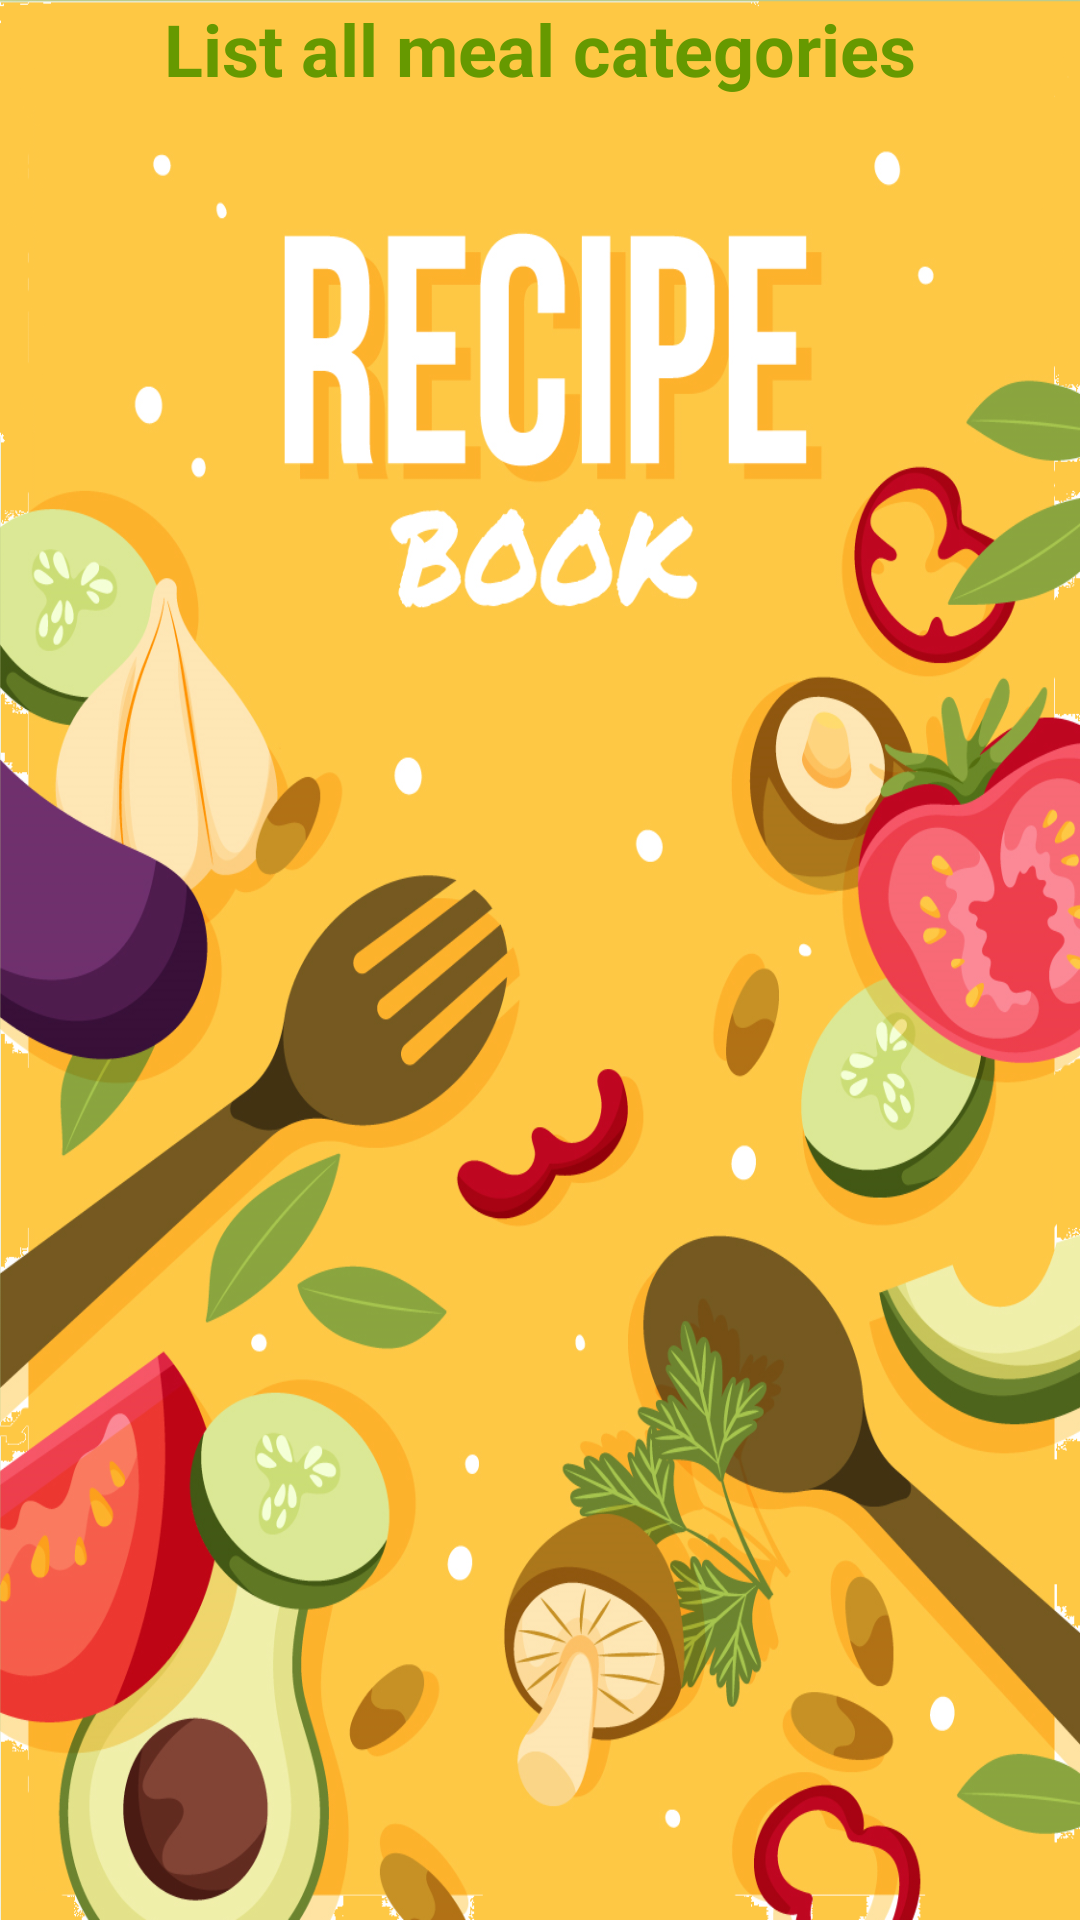

Here is an Android app screen rendered from its layout file. Give the layout XML and the strings, colors and styles it references.
<!-- AndroidManifest.xml: application theme Theme.MainActivity -->
<!-- res/layout/fragment_categories.xml -->
<?xml version ="1.0" encoding= "utf-8" ?>
<androidx.constraintlayout.widget.ConstraintLayout xmlns:android="http://schemas.android.com/apk/res/android"
    xmlns:app="http://schemas.android.com/apk/res-auto"
    android:layout_width="match_parent"
    android:layout_height="match_parent">
<ImageView
    android:layout_width="match_parent"
    android:layout_height="match_parent"
    android:background="@drawable/categories_picture"
    app:layout_constraintRight_toRightOf="parent"
    app:layout_constraintLeft_toLeftOf="parent"
    app:layout_constraintTop_toTopOf="parent"
    app:layout_constraintBottom_toBottomOf="parent"/>
    <TextView
        android:id="@+id/title"
        android:layout_width="match_parent"
        android:layout_height="wrap_content"
        android:gravity="center"
        android:text="@string/users_list"
        android:textColor="@android:color/holo_green_dark"
        android:textSize="@dimen/text_size"
        android:textStyle="bold"
        app:layout_constraintLeft_toLeftOf="parent"
        app:layout_constraintTop_toTopOf="parent" />

    <FrameLayout
        android:layout_width="match_parent"
        android:layout_height="0dp"
        app:layout_constraintHeight_percent=".97"
        app:layout_constraintTop_toBottomOf="@+id/title">

        <androidx.recyclerview.widget.RecyclerView
            android:id="@+id/categories"
            android:layout_width="match_parent"
            android:layout_height="wrap_content"
            android:clipToPadding="false"
            android:paddingTop="@dimen/margin_rp_name"
            android:paddingBottom="@dimen/margin_rp_name"
            android:scrollbars="vertical" />

        <ProgressBar
            android:id="@+id/progress_circular"
            android:layout_width="wrap_content"
            android:layout_height="wrap_content"
            android:layout_gravity="center"
            android:indeterminate="true" />

    </FrameLayout>

</androidx.constraintlayout.widget.ConstraintLayout>
<!-- resources referenced by this layout -->
<resources>
  <dimen name="margin_rp_name">16dp</dimen>
  <dimen name="text_size">24sp</dimen>
  <!-- drawable categories_picture: png bitmap (drawable, 909711 bytes) -->
  <string name="users_list">List all meal categories</string>
  <style name="Theme.MainActivity" parent="Base.Theme.MainActivity" />
  <style name="Base.Theme.MainActivity" parent="Theme.AppCompat.DayNight.NoActionBar">
          
          
      </style>
</resources>
